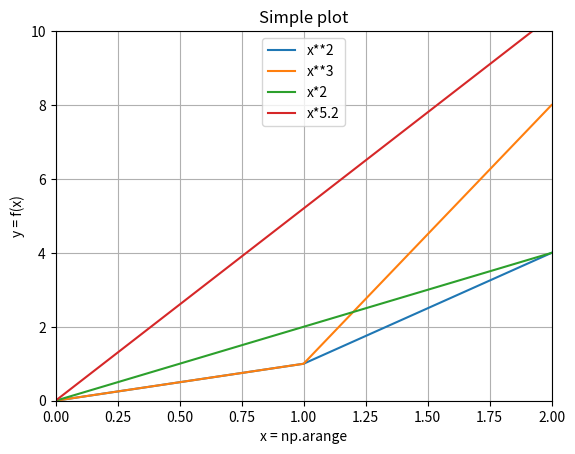

This chart was generated by the following Python code:

import numpy as np
import matplotlib.pyplot as plt

x = np.arange(3)
plt.plot(x, [y**2 for y in x]) # () kullanirsan tuple olur.elemanlari sonradan degisemezler.listelere göre daha hızldırılar.
plt.plot(x,[y**3 for y in x])   #küpünü aldik.
plt.plot(x,[y*2 for y in x]) # iki ile çarpilmiş hal
plt.plot(x,[y*5.2 for y in x])

#hangi grafiğin hangisinin kodu oldugunu anlayabiliriz
plt.legend(["x**2","x**3","x*2","x*5.2"],loc = "upper center") #bunun yerini değiştirmek için 6 noktamız var. üst vs. bunu da bir parametre ile yapıyoruz. loc anahtar kelimesi ile
# upper center = üst orta


#grafik üzerine bazı eklemelr yapcaz. bir grafikte onları incelerken ızgaralar bize yardımcı olurlar.
# bunun icin de bir fonksiyon vardır. grid fonksiyonu
plt.grid(True)



#x ve y eksenleirne ad koymak?
#x = np.arange ile geldi
# y yi ise biz hallettik
plt.xlabel("x = np.arange")
plt.ylabel("y = f(x)")


# print(plt.axis()) #bu bize x ve y eksenlerindeki max ve min noktalari verir.
#bu max ve minleri düzeltmek istersek
plt.axis([0,2,0,10]) #x ekseni 0 dan 2 ye. y ekseni ise 0 dan 10 a gitsin degerleri.
plt.title("Simple plot")

#kaydetmek hepsini
plt.savefig("C:\\Users\\<user>\\Desktop\\OpenCVegitim\\kaydedilenler\\grafik")


plt.show()